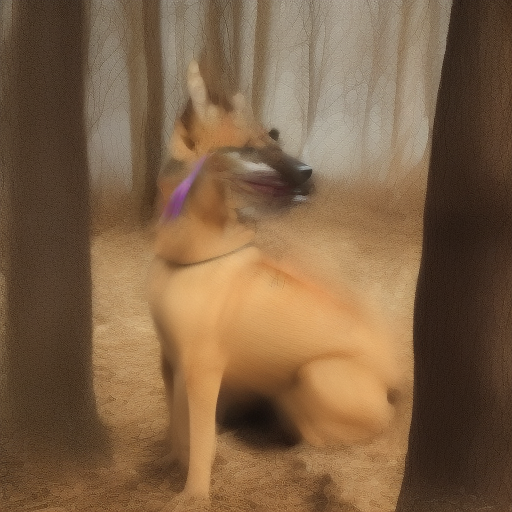
Generation parameters embedded in this image by AUTOMATIC1111 Stable Diffusion web UI or a fork of it (Forge, ...) (PNG 'parameters' text chunk):
download (4)
Steps: 6, Sampler: Euler a, CFG scale: 7, Seed: 2190406795, Size: 512x512, Model hash: eeaa741a9c, Model: training-4, Version: v1.5.1